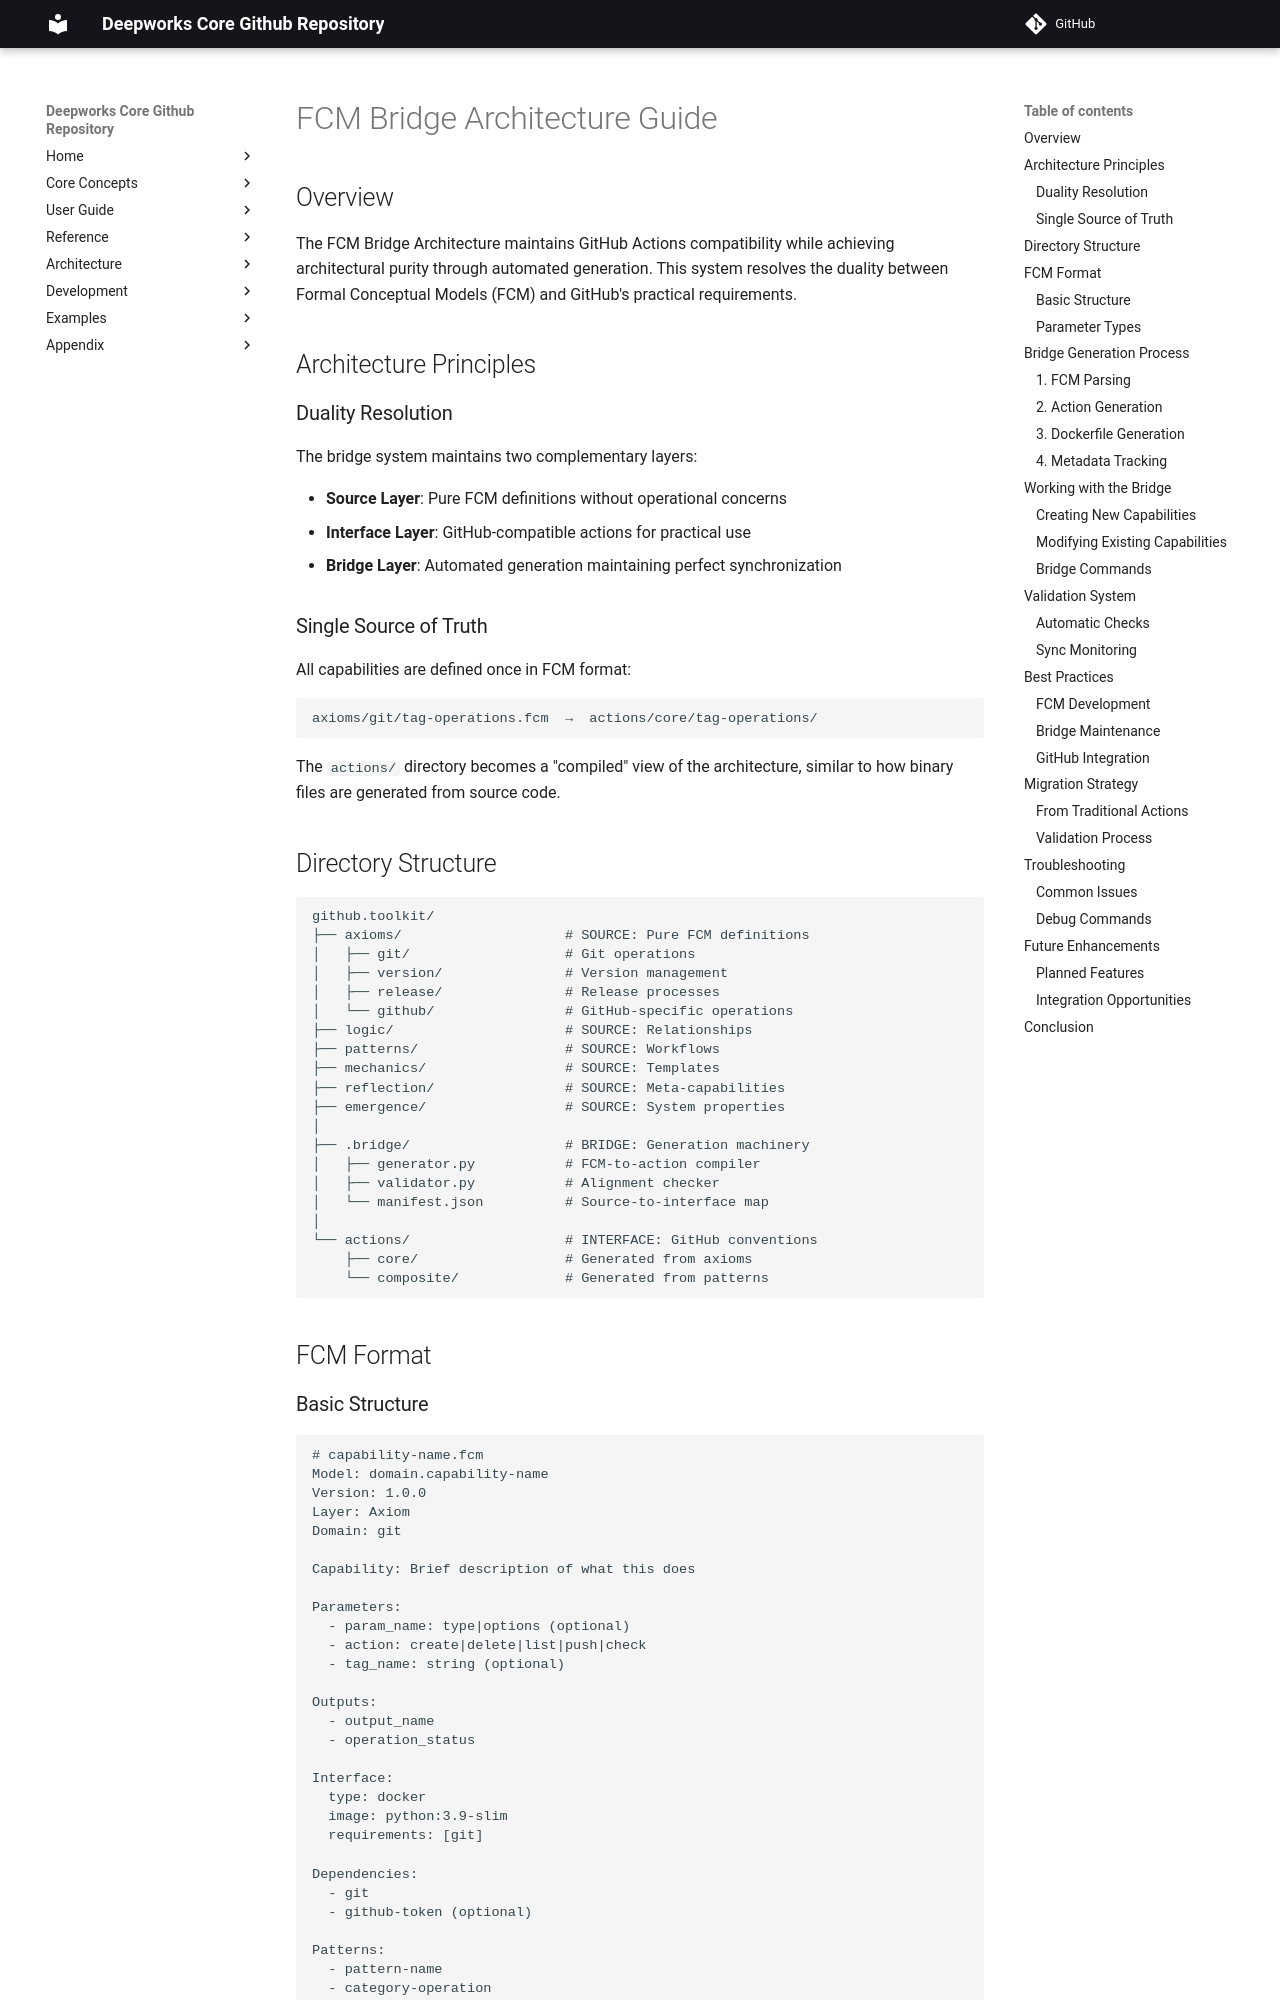

repository: deepworks-net/github.toolkit · page: guides/fcm-bridge-architecture/index.html · generator: mkdocs

# FCM Bridge Architecture Guide

## Overview

The FCM Bridge Architecture maintains GitHub Actions compatibility while achieving architectural purity through automated generation. This system resolves the duality between Formal Conceptual Models (FCM) and GitHub's practical requirements.

## Architecture Principles

### Duality Resolution

The bridge system maintains two complementary layers:

- **Source Layer**: Pure FCM definitions without operational concerns
- **Interface Layer**: GitHub-compatible actions for practical use
- **Bridge Layer**: Automated generation maintaining perfect synchronization

### Single Source of Truth

All capabilities are defined once in FCM format:

```
axioms/git/tag-operations.fcm  →  actions/core/tag-operations/
```

The `actions/` directory becomes a "compiled" view of the architecture, similar to how binary files are generated from source code.

## Directory Structure

```
github.toolkit/
├── axioms/                    # SOURCE: Pure FCM definitions
│   ├── git/                   # Git operations
│   ├── version/               # Version management
│   ├── release/               # Release processes
│   └── github/                # GitHub-specific operations
├── logic/                     # SOURCE: Relationships
├── patterns/                  # SOURCE: Workflows
├── mechanics/                 # SOURCE: Templates
├── reflection/                # SOURCE: Meta-capabilities
├── emergence/                 # SOURCE: System properties
│
├── .bridge/                   # BRIDGE: Generation machinery
│   ├── generator.py           # FCM-to-action compiler
│   ├── validator.py           # Alignment checker
│   └── manifest.json          # Source-to-interface map
│
└── actions/                   # INTERFACE: GitHub conventions
    ├── core/                  # Generated from axioms
    └── composite/             # Generated from patterns
```

## FCM Format
